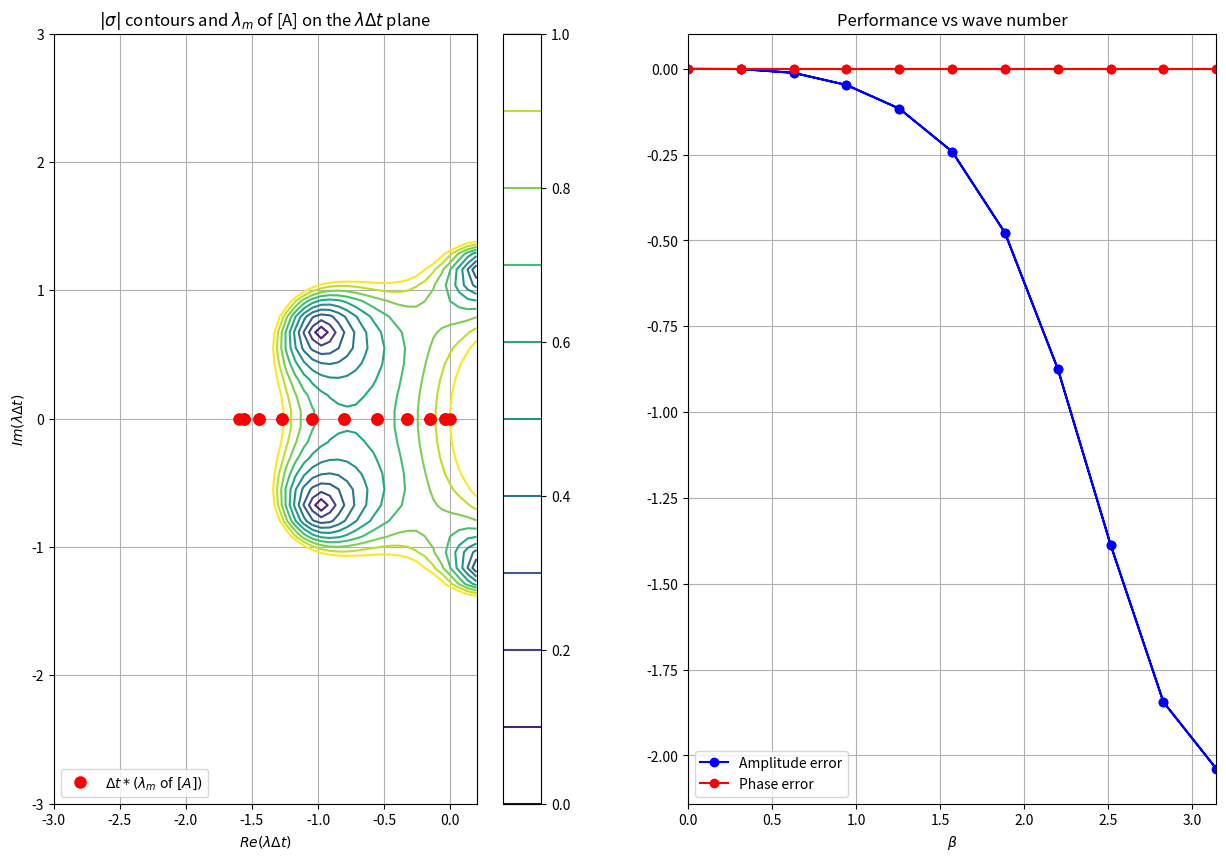

Python code for this plot:
#=================================================================
# AE2220-II - Computational Modelling.
# Analysis program for Worksession 3 - Insulate
#
# Line 20: Definition of gammas for 4-stage time march
# Line 31: Definition of the lambda-sigma relation
#
#=================================================================
import numpy as np
import scipy.linalg as spl
import matplotlib.pyplot as plt
import matplotlib.gridspec as gridspec

#------------------------------------------------------
# Input parameters
#------------------------------------------------------
nx    = 20;    # Number of mesh points (must be even)
g     = 0.4;   # nu*(Delta t)/(Delta x)^2
nu    = 1.0;   # Thermal diffusivity
a     = 0.7;   # LSRK : coefficient of first stage
b     = 0.8;   # LSRK : coefficient of second stage
c     = 0.9;   # LSRK : coefficient of third stage
d     = 1.0;   # LSRK : coefficient of fourth stage


#------------------------------------------------------
# Function for the lambda-sigma relation
#------------------------------------------------------
def lamSig(ldt):
  L = ldt
  sigma = 1 + ldt;               # Euler explicit time march
  #sigma = 1/(1- ldt);            # Euler implicit time march
  sigma =  1 + L**4*a*b*c*d+L**3*b*c*d+L**2*c*d+L*d              # ADD THE RKLS LAMBDA-SIGMA RELATION HERE**
  return sigma

#------------------------------------------------------
# Define the semi-discrete matrix A * Dt 
# for linear diffusion * (Delta x)^2 
#------------------------------------------------------
ADt = np.zeros((nx, nx))
for i in range(0, nx):
   if i == 0:      # Left periodic boundary
      ADt[i,nx-1] =  1;
      ADt[i,i]    = -2;
      ADt[i,i+1]  =  1;
   elif i == nx-1: # Right periodic boundary
      ADt[i,i-1]  =  1;
      ADt[i,i]    = -2;
      ADt[i,0]    =  1;
   else :          # Interior
      ADt[i,i-1]  =  1;
      ADt[i,i]    = -2;
      ADt[i,i+1]  =  1;
ADt *= g;

#------------------------------------------------------------
# Compute the semi-discrete eigenvalues lambda *DT
# from the expression in the notes for circulant matrices
#------------------------------------------------------------
beta=np.zeros(nx);
ldt=np.zeros(nx,'complex')
for m in range(nx):
  beta[m] = 2*np.pi*m/nx;
  if beta[m] > np.pi: beta[m] = 2*np.pi - beta[m]; # negative beta modes
  for j in range(0, nx):
    ldt[m] = ldt[m] + ADt[0,j]*np.exp(1j*2.*np.pi*j*m/nx);

#------------------------------------------------------------
# Compute the eigenvalues of C using the lambda-sigma relation, 
# then determine the amplitude and phase errors relative 
# to their exact values for linear diffusion
#------------------------------------------------------------
sigma  = lamSig(ldt);
ampErr = np.zeros(nx);
pseErr = np.zeros(nx);
for m in range(1,nx):
   ampErr[m] = np.exp(-g*beta[m]*beta[m]) - np.abs(sigma[m]) ; 
   pseErr[m] = np.angle(sigma[m]); 
   if (np.abs(pseErr[m])>3.14): pseErr[m] = 0.
   if (m>nx/2): pseErr[m] = -pseErr[m] # negative beta modes
   


#===================================================================
# Output results
#===================================================================

#------------------------------------------------------------
# Write the results to the screen
#------------------------------------------------------------
print('mode   beta       ldt          sigma       ampErr  pseErr')
print("----------------------------------------------------------")
for m in range(nx):
  print( '%3i' % m, '| %5.2f' % beta[m], '| %5.2f' % np.real(ldt[m]), '%5.2f' % np.imag(ldt[m]), \
          '| %5.2f' % np.real(sigma[m]), '%5.2f' % np.imag(sigma[m]), '| %7.4f' % ampErr[m], '%7.4f' % pseErr[m] )        

#------------------------------------------------------
# Define a grid of points on the lambda*Dt plane
# then compute |sigma| at these points 
# so we can plot contours of |sigma| < 1 on the
# lambda*Dt plane.
#------------------------------------------------------
prr = np.linspace(-3.0,0.2,50)   # Real range
pir = np.linspace(-3.0,3.0,50)   # Imagainary range
prc,pic = np.meshgrid(prr,pir);  # Grid of points
pldt=prc + 1j*pic;               # lambda dt values for each point
pSigma = lamSig(pldt);           # sigma at each point
pMagSig = np.abs(pSigma);        # |sigma at each point|

#------------------------------------------------------
# Plot values on the ldt plane and performance vs beta
#------------------------------------------------------
fig = plt.figure(figsize=(15,10))

# Plot the lambda-delta t plane
ax1 = fig.add_subplot(121)
ax1.set_title("$|\\sigma|$ contours and $\\lambda_m$ of [A] on the $\\lambda\\Delta t$ plane")
ax1.set_xlabel("$Re(\\lambda\\Delta t)$")
ax1.set_ylabel("$Im(\\lambda\\Delta t)$")
ax1.grid()
lev = np.linspace(0.0,1.0,11)
a = ax1.contour(prc, pic, pMagSig, lev)
fig.colorbar(a, ax=ax1)
ax1.plot(np.real(ldt),np.imag(ldt),'ro',markersize=8,label="$\\Delta t *(\\lambda_m \\; $of$ \\; [A])$")
ax1.legend(loc="lower left")

# Plot the amplitude and phase error
ax2 = fig.add_subplot(122)
ax2.set_title("Performance vs wave number")
ax2.set_xlabel("$\\beta$")
ax2.set_xlim((0,np.pi))
ax2.grid()
ax2.plot(beta, ampErr, '-bo', label="Amplitude error")
ax2.plot(beta, pseErr, '-ro', label="Phase error")
ax2.legend(loc="lower left")

plt.show()

